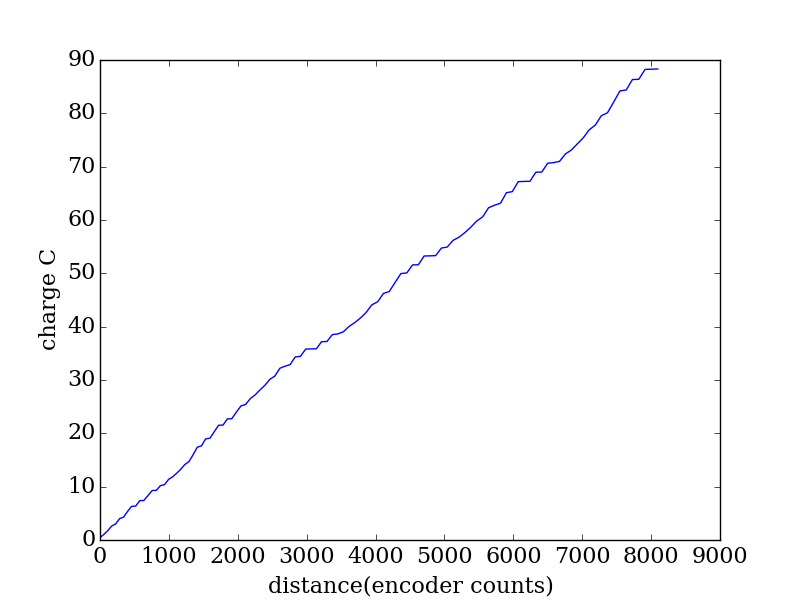

Source data for this figure (header and first rows):
encoder, seconds, current (A), charge (C)
2053, 0.419, 1.081, 0.453
2108, 0.426, 1.354, 0.5768
2166, 0.433, 1.676, 0.7258
2223, 0.441, 1.954, 0.8615
2280, 0.448, 0.8754, 0.3922
2337, 0.455, 2.205, 1.003
2394, 0.463, 0.5731, 0.2653
2452, 0.47, 2.239, 1.052
2511, 0.477, 2.036, 0.971
2571, 0.484, 0.1159, 0.0561
2631, 0.491, 2.102, 1.032
2689, 0.498, 0.0234, 0.01165
2750, 0.507, 1.848, 0.9368
2810, 0.514, 1.823, 0.9372
2870, 0.521, 0.0685, 0.03569
2929, 0.528, 1.659, 0.8758
2989, 0.535, 0.3484, 0.1864
3049, 0.542, 1.845, 1
3109, 0.55, 0.8912, 0.4902
3167, 0.557, 1.187, 0.6613
3225, 0.564, 1.302, 0.7346
3284, 0.572, 1.549, 0.8859
3344, 0.579, 0.9497, 0.5499
3404, 0.587, 2.178, 1.279
3465, 0.594, 2.399, 1.425
3526, 0.601, 0.4218, 0.2535
3586, 0.608, 2.151, 1.308
3649, 0.615, 0.2022, 0.1244
3712, 0.622, 1.972, 1.226
3775, 0.63, 1.923, 1.211
3838, 0.638, 0.027, 0.01723
3902, 0.645, 1.815, 1.17
3966, 0.652, 0.0483, 0.03149
4032, 0.659, 1.867, 1.23
4099, 0.666, 1.745, 1.162
4167, 0.674, 0.422, 0.2844
4236, 0.681, 1.629, 1.109
4306, 0.688, 1.004, 0.6911
4376, 0.695, 1.333, 0.9262
4446, 0.703, 1.214, 0.8532
4518, 0.71, 1.574, 1.117
4591, 0.718, 0.8692, 0.6241
4664, 0.725, 2.014, 1.461
4739, 0.732, 0.5267, 0.3855
4812, 0.739, 0.4053, 0.2995
4887, 0.746, 1.916, 1.429
4963, 0.753, 0.1738, 0.1309
5039, 0.761, 1.79, 1.362
5115, 0.769, 0.0229, 0.01761
5193, 0.776, 0.0272, 0.02111
5269, 0.783, 1.703, 1.333
5347, 0.79, 0.048, 0.03792
5426, 0.797, 1.623, 1.293
5505, 0.805, 0.1576, 0.1269
5585, 0.812, 0.4809, 0.3905
5666, 0.819, 1.22, 0.9992
5748, 0.826, 0.8617, 0.7118
5831, 0.834, 1.029, 0.8581
5915, 0.841, 1.247, 1.049
5998, 0.849, 1.689, 1.434
... 49 more rows
